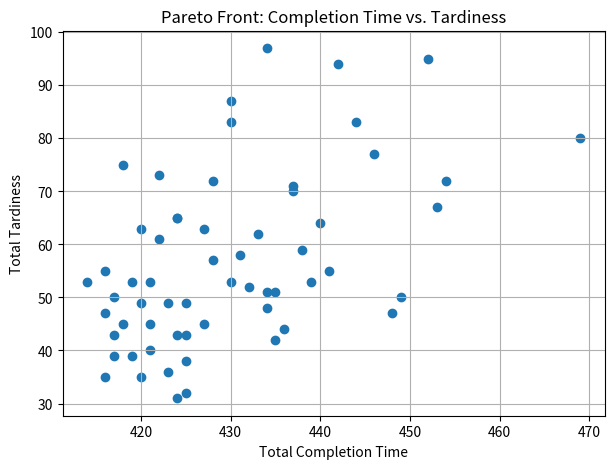

This chart was generated by the following Python code:
import random
import numpy as np
import pandas as pd
import matplotlib.pyplot as plt
from math import inf
from typing import List, Tuple

random.seed(1)
np.random.seed(1)

# --------------------
# Generate Scheduling Problem Instance
# --------------------
def generate_jobs(n_jobs, proc_mean=10, due_mean=50, slack=20):
    processing = np.random.poisson(proc_mean, size=n_jobs) + 1
    due_dates = np.maximum(1, np.random.normal(due_mean, slack, size=n_jobs).astype(int))
    return list(processing), list(due_dates)

# --------------------
# Evaluation of Sequence
# --------------------
def evaluate(seq, p, d):
    t = 0
    total_C = 0
    total_T = 0
    for j in seq:
        t += p[j]
        total_C += t
        total_T += max(t - d[j], 0)
    return total_C, total_T

# --------------------
# Genetic Operators
# --------------------
def order_crossover(p1, p2):
    n = len(p1)
    a, b = sorted(random.sample(range(n), 2))
    def ox(a1, a2):
        c = [-1]*n
        c[a:b+1] = a1[a:b+1]
        fill = [x for x in a2 if x not in c]
        pos = [i for i in range(n) if c[i] == -1]
        for i, v in zip(pos, fill):
            c[i] = v
        return c
    return ox(p1, p2), ox(p2, p1)

def mutation(seq, rate):
    s = seq[:]
    for i in range(len(s)):
        if random.random() < rate:
            j = random.randrange(len(s))
            s[i], s[j] = s[j], s[i]
    return s

# --------------------
# NSGA-II Components
# --------------------
def dominates(u, v):
    return (u[0] <= v[0] and u[1] <= v[1]) and (u[0] < v[0] or u[1] < v[1])

def fast_sort(values):
    S = [[] for _ in values]
    n = [0]*len(values)
    rank = [0]*len(values)
    fronts = [[]]

    for p in range(len(values)):
        for q in range(len(values)):
            if dominates(values[p], values[q]):
                S[p].append(q)
            elif dominates(values[q], values[p]):
                n[p] += 1
        if n[p] == 0:
            rank[p] = 0
            fronts[0].append(p)

    f = 0
    while fronts[f]:
        next_front = []
        for p in fronts[f]:
            for q in S[p]:
                n[q] -= 1
                if n[q] == 0:
                    rank[q] = f+1
                    next_front.append(q)
        f += 1
        fronts.append(next_front)
    fronts.pop()
    return fronts

def crowding(values, front):
    dist = {i: 0 for i in front}
    if len(front) <= 2:
        return dist

    for m in range(2):
        f = sorted(front, key=lambda x: values[x][m])
        dist[f[0]] = dist[f[-1]] = inf
        mn = values[f[0]][m]
        mx = values[f[-1]][m]
        for i in range(1, len(front)-1):
            dist[f[i]] += (values[f[i+1]][m] - values[f[i-1]][m]) / (mx-mn+1e-9)
    return dist

# --------------------
# NSGA-II Main Algorithm
# --------------------
def nsga2(p, d, popsize=60, gen=100, cx=0.9, mut=0.1):
    jobs = len(p)
    pop = [random.sample(range(jobs), jobs) for _ in range(popsize)]
    objs = [evaluate(ind, p, d) for ind in pop]

    for g in range(gen):
        fronts = fast_sort(objs)
        cd = {}
        for f in fronts:
            cd.update(crowding(objs, f))

        def select():
            a, b = random.randrange(popsize), random.randrange(popsize)
            ra = next(i for i, fr in enumerate(fronts) if a in fr)
            rb = next(i for i, fr in enumerate(fronts) if b in fr)
            if ra < rb: return pop[a]
            if rb < ra: return pop[b]
            return pop[a] if cd[a] > cd[b] else pop[b]

        newpop = []
        while len(newpop) < popsize:
            p1, p2 = select(), select()
            if random.random() < cx:
                c1, c2 = order_crossover(p1, p2)
            else:
                c1, c2 = p1[:], p2[:]
            newpop.append(mutation(c1, mut))
            if len(newpop) < popsize:
                newpop.append(mutation(c2, mut))

        pop = newpop
        objs = [evaluate(ind, p, d) for ind in pop]

    fronts = fast_sort(objs)
    return pop, objs, fronts[0]

# --------------------
# RUN Example
# --------------------
if __name__ == "__main__":
    n = 10
    p, d = generate_jobs(n, 10, 50, 15)
    pop, vals, pareto_front = nsga2(p, d)

    print("\nPareto Solutions:")
    for idx in pareto_front:
        print(f"Seq:{pop[idx]} -> Completion, Tardiness = {vals[idx]}")

    # Plot
    X = [v[0] for v in vals]
    Y = [v[1] for v in vals]
    plt.figure(figsize=(7,5))
    plt.scatter(X, Y)
    plt.title("Pareto Front: Completion Time vs. Tardiness")
    plt.xlabel("Total Completion Time")
    plt.ylabel("Total Tardiness")
    plt.grid(True)
    plt.show()
